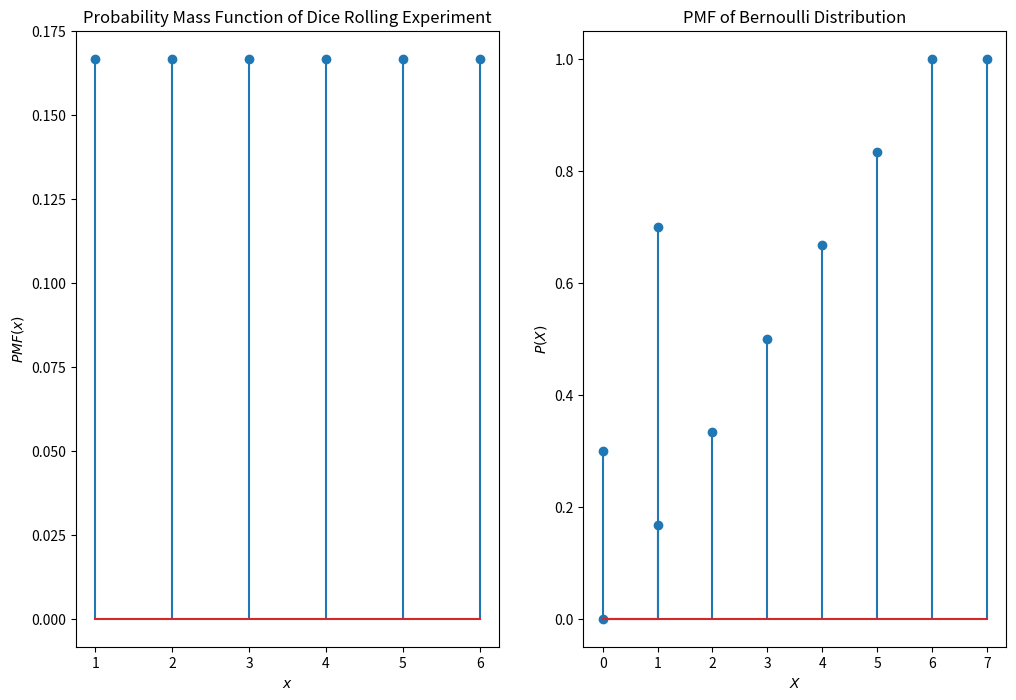
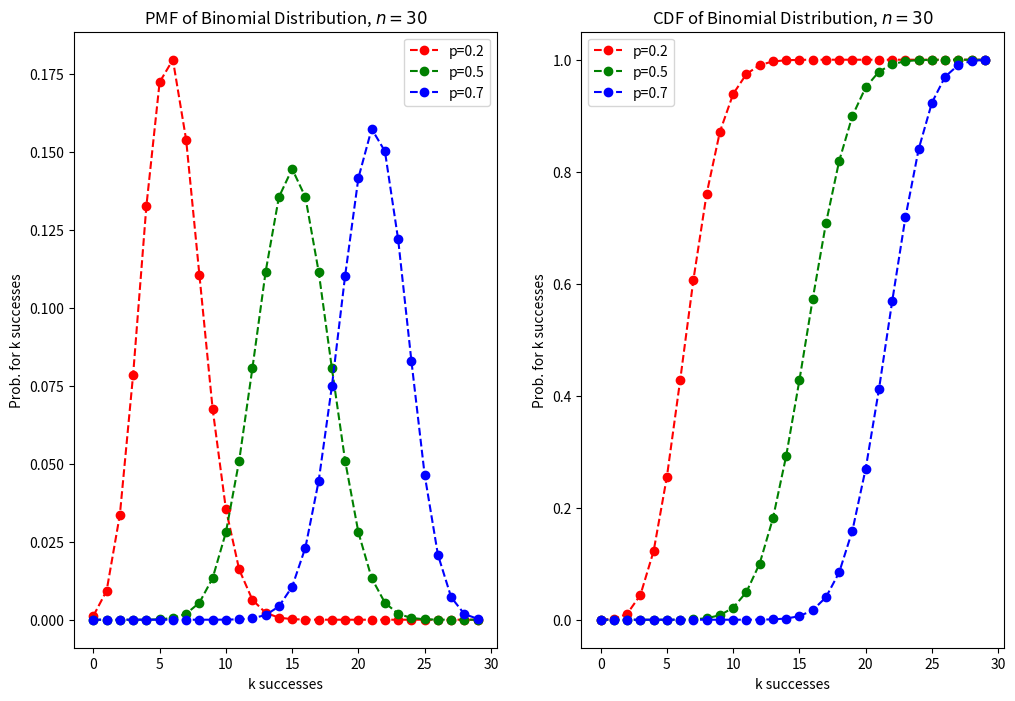
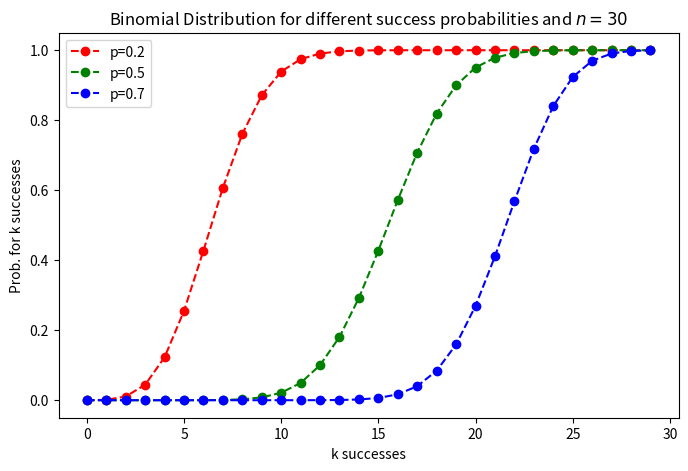
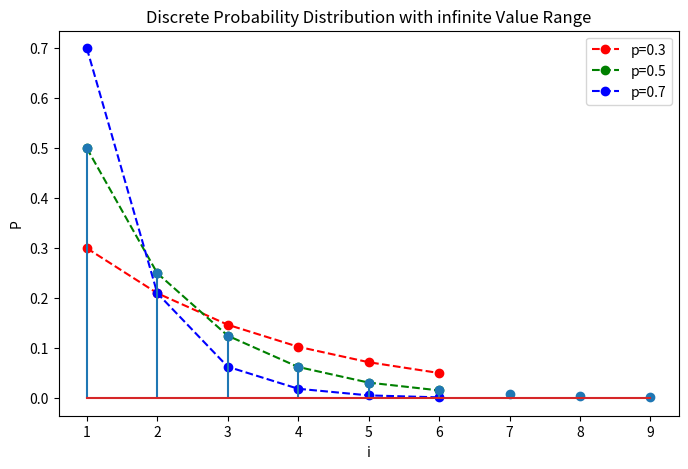
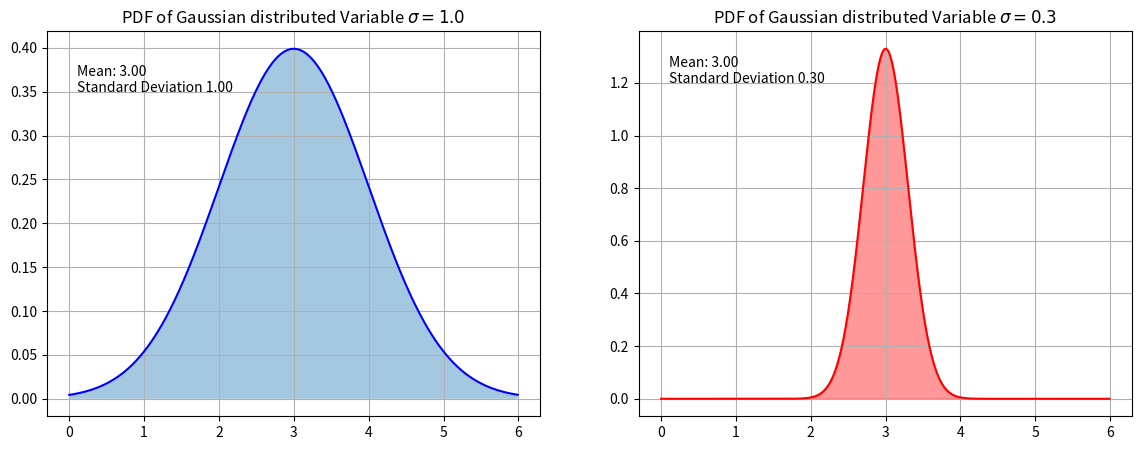
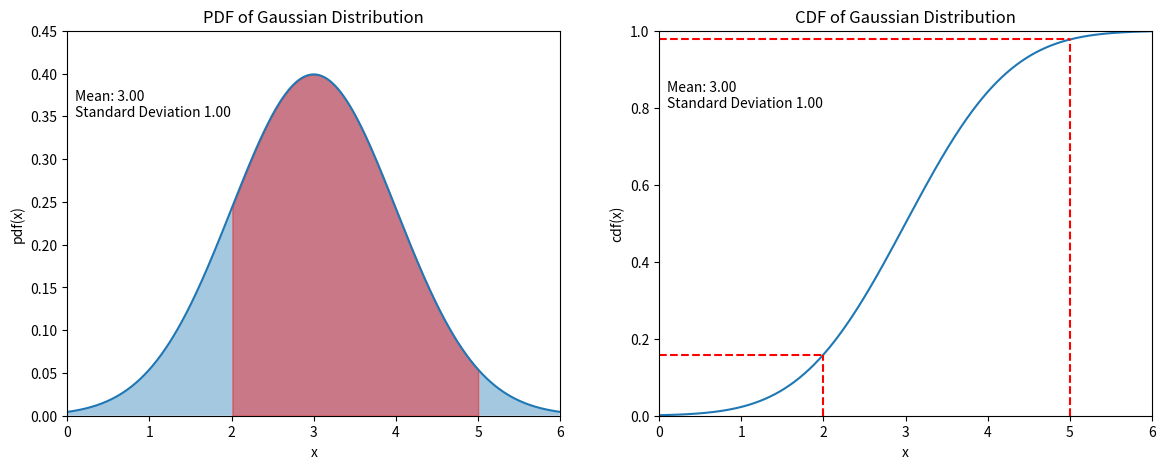

Write Python code to recreate these figures, in order.
#!/usr/bin/env python
# coding: utf-8

# # Discrete and Continuous Random Variables

# A random variable $X$ is a variable that can take multiple values $X=x_i$ depending on the outcome of a random event. We denote the set of possible values, that can be taken by the variable, by $V(X)$.
# 
# If the outcomes are finite (for example the 6 possibilities in a die dice-rolling event) the random variable is said to be **discrete**. If the possible outcomes are not finite, for example, drawing a real number $x \in \left[0,1\right] \subset \mathbb{R}$, the random variable is said to be **continuous**.

# The probability that the random variable $X$ takes the value $x$ is dentoted by $P(X=x)$ or for short $P(x)$. The description of the probabilities $P(x)$ for all possible $x \in V(X)$ is called the **probability distribution** of variable $X$.

# ## Probability Mass Function and Cumulative Distribution Function of Discrete Random Variables
# 
# In the case of discrete random variables $X$, the probability distribution is called **probability mass function (pmf) $p_X(x)$**, it assigns to all $x \in V(X)$ the corresponding probability $P(x)$. For all probabilities the following conditions must be satisfied:
# 
# $$
# \sum\limits_{x \in V(X)} p_X(x) = 1
# $$
#  
# $$
# P(X=x)> 0 \quad \forall x \in V(X) 
# $$
# 
# 
# $$
# P(X=x)=0 \quad \forall x \notin V(X) 
# $$
# 
# 
# The **cumulative distribution function (cdf) $F_X(x)$** of a real-valued random variable $X$ is the probability that $X$ will take a value less than or equal to $x$.
# 
# $$
# F_X(x) = P(X \leq x)
# $$
# 
# Hence, the probability that X takes a value larger than $x=a$ and smaller or equal than $x=b$ is:
# 
# $$
# P(a <x \leq b) = F_X(b) - F_X(a)
# $$
# 
# Every CDF is non-decreasing and has a maximum value of 1.
# 
# ### Discrete Uniform Distribution
# 
# For the experiment "rolling a dice" the possible outcomes are 1,2,3,4,5 and 6. The corresponding discrete random variable $X$, has the probability mass function $p_X(x)$, which is defined by:
# 
# $$
# P(X=1) = P(X=2) = P(X=3) =P(X=4) = P(X=5) = P(X=6)= \frac{1}{6}
# $$
# 
# Such a distribution, for which $P(x)$ is equal for all $x \in V(X)$ is called a **uniform distribution**. The visualisation of the pdf and the cdf of a uniform distributed discrete variable is plotted below. 

# In[1]:


import numpy as np
from matplotlib import pyplot as plt
from scipy.special import comb

plt.figure(figsize=(12,8))
plt.subplot(1,2,1)
plt.stem(range(1,7),[1/6]*6)
plt.xlabel("$x$"), plt.ylabel("$PMF(x)$"), plt.title("Probability Mass Function of Dice Rolling Experiment")

plt.subplot(1,2,2)
plt.stem(range(0,8),[np.min([1/6*i,1]) for i in range(0,8)])
plt.xlabel("$x$"), plt.ylabel("$CDF(x)$"), plt.title("Cumulative Distribution Function of Dice Rolling Experiment")


plt.show()


# #### Bernoulli Distribution
# 
# A discrete binary random variable $X$ has only two possible outcomes: $0$ or $1$, i.e. in this case $V(X) = \lbrace 0,1 \rbrace$. The corresponding probability mass function is the **Bernoulli distribution**, which is defined as follows:
# 
# $$
# p_X(x) = \left\{ 
# \begin{array}{ll}
# p & \mbox{ for } x=1 \\
# 1-p & \mbox{ for } x=0
# \end{array}
# \right.
# $$

# For example, if the probability $P(X=1)=p=0.7$, the pdf visualisation of the Bernoulli distribution is as plotted below:

# In[2]:


p=0.7
plt.stem([0,1],[1-p,p])
plt.xlabel("$X$"), plt.ylabel("$P(X)$"), plt.title("PMF of Bernoulli Distribution")
plt.show()


# #### Binomial Distribution
# 
# Another important distribution of a discrete random variable is the **Binomial Distribution**. This distribution models the number $k$ of successes when someone draws $n$ times with replacement. Each draw or experiment is independent, with two possible outcomes 0 or 1, where $p$ is the probability that the outcome is 1 (=success). The associated probability mass function is defined by:
# 
# $$
# \left(
# \begin{array}{c}
# n \\ 
# k
# \end{array}
# \right) 
# p^k (1-p)^{n-k}
# $$
# 
# For example in a coin-tossing experiment the probability of success is $P(X=1)=p=0.5$. If we toss the coin $n=5$ times the probability, that exactly $k=4$ tosses yield success is
# 
# $$
# \left(
# \begin{array}{c}
# 5 \\ 
# 4
# \end{array}
# \right) 
# 0.5^4 (1-0.5)^{5-4}
# = 0.15625 
# $$

# The pdf and cdf of binomial distributed variables of different success probabilities $p$ are plotted below:

# In[3]:


n=30
p_list=[0.2,0.5,0.7]
colors=["r","g","b"]
markers=["o"]
plt.figure(figsize=(12,8))
plt.subplot(1,2,1)
for p,c in zip(p_list,colors):
    y=[comb(n,k)*p**k*(1-p)**(n-k) for k in range(n)]
    plt.plot(range(n),y,"o"+c,ls="--",label="p="+str(p))
plt.xlabel("k successes")
plt.ylabel("Prob. for k successes")
plt.legend()
plt.title("PMF of Binomial Distribution, $n=30$")

plt.subplot(1,2,2)
for p,c in zip(p_list,colors):
    y=[np.sum([comb(n,k)*p**k*(1-p)**(n-k) for k in range(i)]) for i in range(n)]
    plt.plot(range(n),y,"o"+c,ls="--",label="p="+str(p))
plt.xlabel("k successes")
plt.ylabel("Prob. for k successes")
plt.legend()
plt.title("CDF of Binomial Distribution, $n=30$")
plt.show()    


# #### Geometric Distribution
# 
# The **Geometric Distribution** describes the number $k$ of trials needed to get one success. Each draw or experiment is independent, with two possible outcomes 0 or 1, where $p$ is the probability that the outcome is 1 (=success). The associated probability mass function is defined by:
# 
# $$
# (1-p)^{(k-1)} \cdot p
# $$
# 
# For example for the coin-tossing experiment, the probability that the first success comes 
# * at the first toss (k=1) is 
# 
# $$0.5^0 \cdot 0.5 =0.5$$
# 
# 
# * at the second toss(k=2) is 
# 
# $$0.5^1 \cdot 0.5 =0.25$$
# 
# 
# * at the third toss(k=3) is 
# 
# $$0.5^2 \cdot 0.5 =0.125$$
# 
# 
# * ...

# In[4]:


n=30
p_list=[0.2,0.5,0.7]
colors=["r","g","b"]
markers=["o"]
plt.figure(figsize=(8,5))
for p,c in zip(p_list,colors):
    y=[np.sum([comb(n,k)*p**k*(1-p)**(n-k) for k in range(i)]) for i in range(n)]
    plt.plot(range(n),y,"o"+c,ls="--",label="p="+str(p))
plt.xlabel("k successes")
plt.ylabel("Prob. for k successes")
plt.legend()
plt.title("Binomial Distribution for different success probabilities and $n=30$")
plt.show()  


# In[5]:


n=7
p_list=[0.3,0.5,0.7]
colors=["r","g","b"]
plt.figure(figsize=(8,5))
for p,c in zip(p_list,colors):
    y=[(1-p)**(k-1)*p for k in range(1,n)]
    plt.plot(range(1,n),y,"o"+c,ls="--",label="p="+str(p))
plt.xlabel("k draws")
plt.ylabel("Prob. for first successes after k draws")
plt.legend()
plt.title("Geometric Distribution for different success probabilities")
plt.show()    


# #### Discrete Variables with infinite value range
# For the discrete random variables $X$ considered above, the value range $V(X)$ has always been finite. However, it is also possible to habe an infinite value range for discrete variables. For example an experiment, for which the probability mass function is 
# 
# $$
# P(X=i)=\frac{1}{2^i}, \, \mbox{ for } i \in 1,2,3,4,\ldots
# $$
# 
# 

# In[6]:


i=range(1,10)
plt.stem(i,[1/2**x for x in i])
plt.xlabel("i")
plt.ylabel("P")
plt.title("Discrete Probability Distribution with infinite Value Range")
plt.show()


# ### Probability Density Function and Cumulative Distribution Function of Continuous Random Variables
# 
# For **continuous** random variables the **probability density function (PDF)** $p_X(x)$ describes the distribution of the random variable $X$ similar as the Probability Mass Function describes the distribution of a discrete random variable. 
# 
# The PDF is a function whose value at any given sample (or point) in the sample space can be interpreted as providing a **relative likelihood** that the value of the random variable would equal that sample. In other words, while the absolute likelihood for a continuous random variable to take on any particular value is 0 (since there is an infinite set of possible values to begin with), the value of the PDF at two different samples can be used to infer, in any particular draw of the random variable, how much more likely it is that the random variable would equal one sample compared to the other sample.
# 
# In a more precise sense, the PDF is used to specify the probability of the random variable falling within a particular range of values, as opposed to taking on any one value. This probability is given by the integral of this variable's PDF over that range—that is, it is given by the area under the density function but above the horizontal axis and between the lowest and greatest values of the range. The probability density function is nonnegative everywhere, and its integral over the entire space is equal to 1. But in contrast to the PMF, the value of the PDF can be larger than 1:
# 
# $$
# \int_{-\infty}^{\infty} p_X(x) \cdot dx = 1
# $$
# 
# $$
# p_X(x) > 0 \quad \forall x \in \left] -\infty, +\infty \right[ 
# $$
# 

# **Cumulative Distribution Function:** As already mentioned above, the values on the y-axis of the PDF do not represent absolute probabilities for the corresponding values on the x-axis. However, the **area under the PDF-curve** between a pair of values $x=a$ and $x=b$, with $a<b$, represents the probability **$P(a< x \leq b)$**.
# 
# As in the case of discrete random variables, the **cumulative distribution function (cdf) $F_X(x)$** of a real-valued random variable $X$ measures the probability that $X$ will take a value less than or equal to $x$. In the case of continuous variables this probability is the area under the PDF-curve in the range $\left] -\infty, +\infty \right[$. Hence, the CDF is the integral over the PDF in this range: 
# 
# 
# $$
# F_X(x)= \int_{-\infty}^{x} p_X(t) \cdot dt
# $$
# 
# Hence, the probability that the continuous random variable $X$ takes a value in the range between $a$ and $b$ is:
# 
# $$
# P(a< x \leq b) = F_X(b)-F_X(a)=\int_{a}^{b} p_X(t) \cdot dt.
# $$

# #### Gaussian Distributed Random Variable
# 
# The PDF of a **Gaussian distribed random variable $X$** is: 
# 
# $$p_X(x)=\frac{1}{\sqrt{2\pi}\sigma} e^{-\frac{(x-\mu)^2}{2\sigma^2}}, 
# $$
# 
# where $\mu$ is the mean and $\sigma$ is the standard deviation. This distribution is plotted below for two different standard deviations. As can be seen on the right hand side of the plot the value of the PDF can be $>0$.

# In[7]:


plt.figure(figsize=(14,5))
plt.subplot(1,2,1)
m=3
s=1
x=np.arange(0,6,0.01) # Define the x-values at which the probability distribution shall be plotted
prob=1/(s * np.sqrt(2 * np.pi))*np.exp( - (x - m)**2 / (2 * s**2) )
plt.plot(x,prob,'b')
plt.fill_between(x,prob,alpha=0.4)
plt.text(0.1,0.35,"Mean: %2.2f  \nStandard Deviation %2.2f" % (m,s))
plt.title("PDF of Gaussian distributed Variable $\sigma =1.0$")
plt.grid(True)

plt.subplot(1,2,2)
m=3
s=0.3
prob=1/(s * np.sqrt(2 * np.pi))*np.exp( - (x - m)**2 / (2 * s**2) )
plt.plot(x,prob,'r')
plt.fill_between(x,prob,color="red",alpha=0.4)
plt.text(0.1,1.2,"Mean: %2.2f  \nStandard Deviation %2.2f" % (m,s))
plt.title("PDF of Gaussian distributed Variable $\sigma =0.3$")
plt.grid(True)
plt.show()


# The **CDF of a Gaussian** distributed random variable is:
# 
# $$
# F_X(x)= \int_{-\infty}^{x} \frac{1}{\sqrt{2\pi}\sigma} e^{-\frac{(t-\mu)^2}{2\sigma^2}} \cdot dt = \frac{1}{2} \left(  1+ erf \left( \frac{x-\mu}{\sigma \sqrt{2}}\right)  \right),
# $$
# 
# where $erf(x)$ denotes the *error function*, which is defined by 
# 
# $$
# erf(x) =\frac{2}{\sqrt{\pi}} \int_{-\infty}^{x} e^{- t^2} \cdot dt.
# $$

# **Example:** For a Gaussian distributed random variable $X$ with $\mu=3, \sigma =1$, we like to determine the probability $P(2<x\leq5)$.
# 
# For this we can apply the [scipy stats module](https://docs.scipy.org/doc/scipy/reference/stats.html). This module provides pdfs and cdfs for a large bunch of different distributions. Here, we just require the Gaussian normal distribution, which can be imported as follows:

# In[8]:


from scipy.stats import norm
np.set_printoptions(precision=3)


# We calculate $$cdf(2)=0.159$$ and $$cdf(5)=0.997.$$ The answer is then:
# 
# $$P(2<x\leq5)=0.997-0.159 = 0.819$$
# 

# In[9]:


m=3
s=1
u=2
v=5
px2=norm.cdf(u,m,s)
print("Probability that value is below {} is {:2.3f}".format(u,px2))
px5=norm.cdf(v,m,s)
print("Probability that value is below {} is {:2.3f}".format(v,px5))
print("Probability that value is between {} and {} is {:2.3f}".format(v,u,px5-px2))


# This calculation is visualized below. The size of the red area under the pdf-curve is $P(2<x\leq5) = 0.819$.

# In[10]:


m=3
s=1
plt.figure(figsize=(14,5))
x=np.arange(0,6,0.01)
plt.subplot(1,2,1)
y=norm.pdf(x,m,s)
plt.plot(x,y)
plt.fill_between(x,y,alpha=0.4)
plt.fill_between(x,y,where = (x > 2) & (x <= 5),color="red",alpha=0.4)
plt.xlim(0, 6)
plt.ylim(0,0.45)
plt.text(0.1,0.35,"Mean: %2.2f  \nStandard Deviation %2.2f" % (m,s))
plt.title("PDF of Gaussian Distribution")
plt.xlabel("x")
plt.ylabel("pdf(x)")
plt.subplot(1,2,2)
y=norm.cdf(x,m,s)
plt.plot(x,y)
plt.xlim(0, 6)
plt.ylim(0,1)
plt.text(0.1,0.8,"Mean: %2.2f  \nStandard Deviation %2.2f" % (m,s))
plt.title("CDF of Gaussian Distribution")
plt.xlabel("x")
plt.ylabel("cdf(x)")
plt.vlines(2,0,px2, linestyles='--', color="red")
plt.vlines(5,0,px5, linestyles='--', color="red")
plt.hlines(px2, 0, 2, linestyles='--', color="red")
plt.hlines(px5, 0, 5, linestyles='--', color="red")
           
plt.show()


# ### Interactive Demo
# 
# More discrete and continuous probability distributions are demonstrated in [https://ben18785.shinyapps.io/distribution-zoo/](https://ben18785.shinyapps.io/distribution-zoo/) 

# In[ ]:




